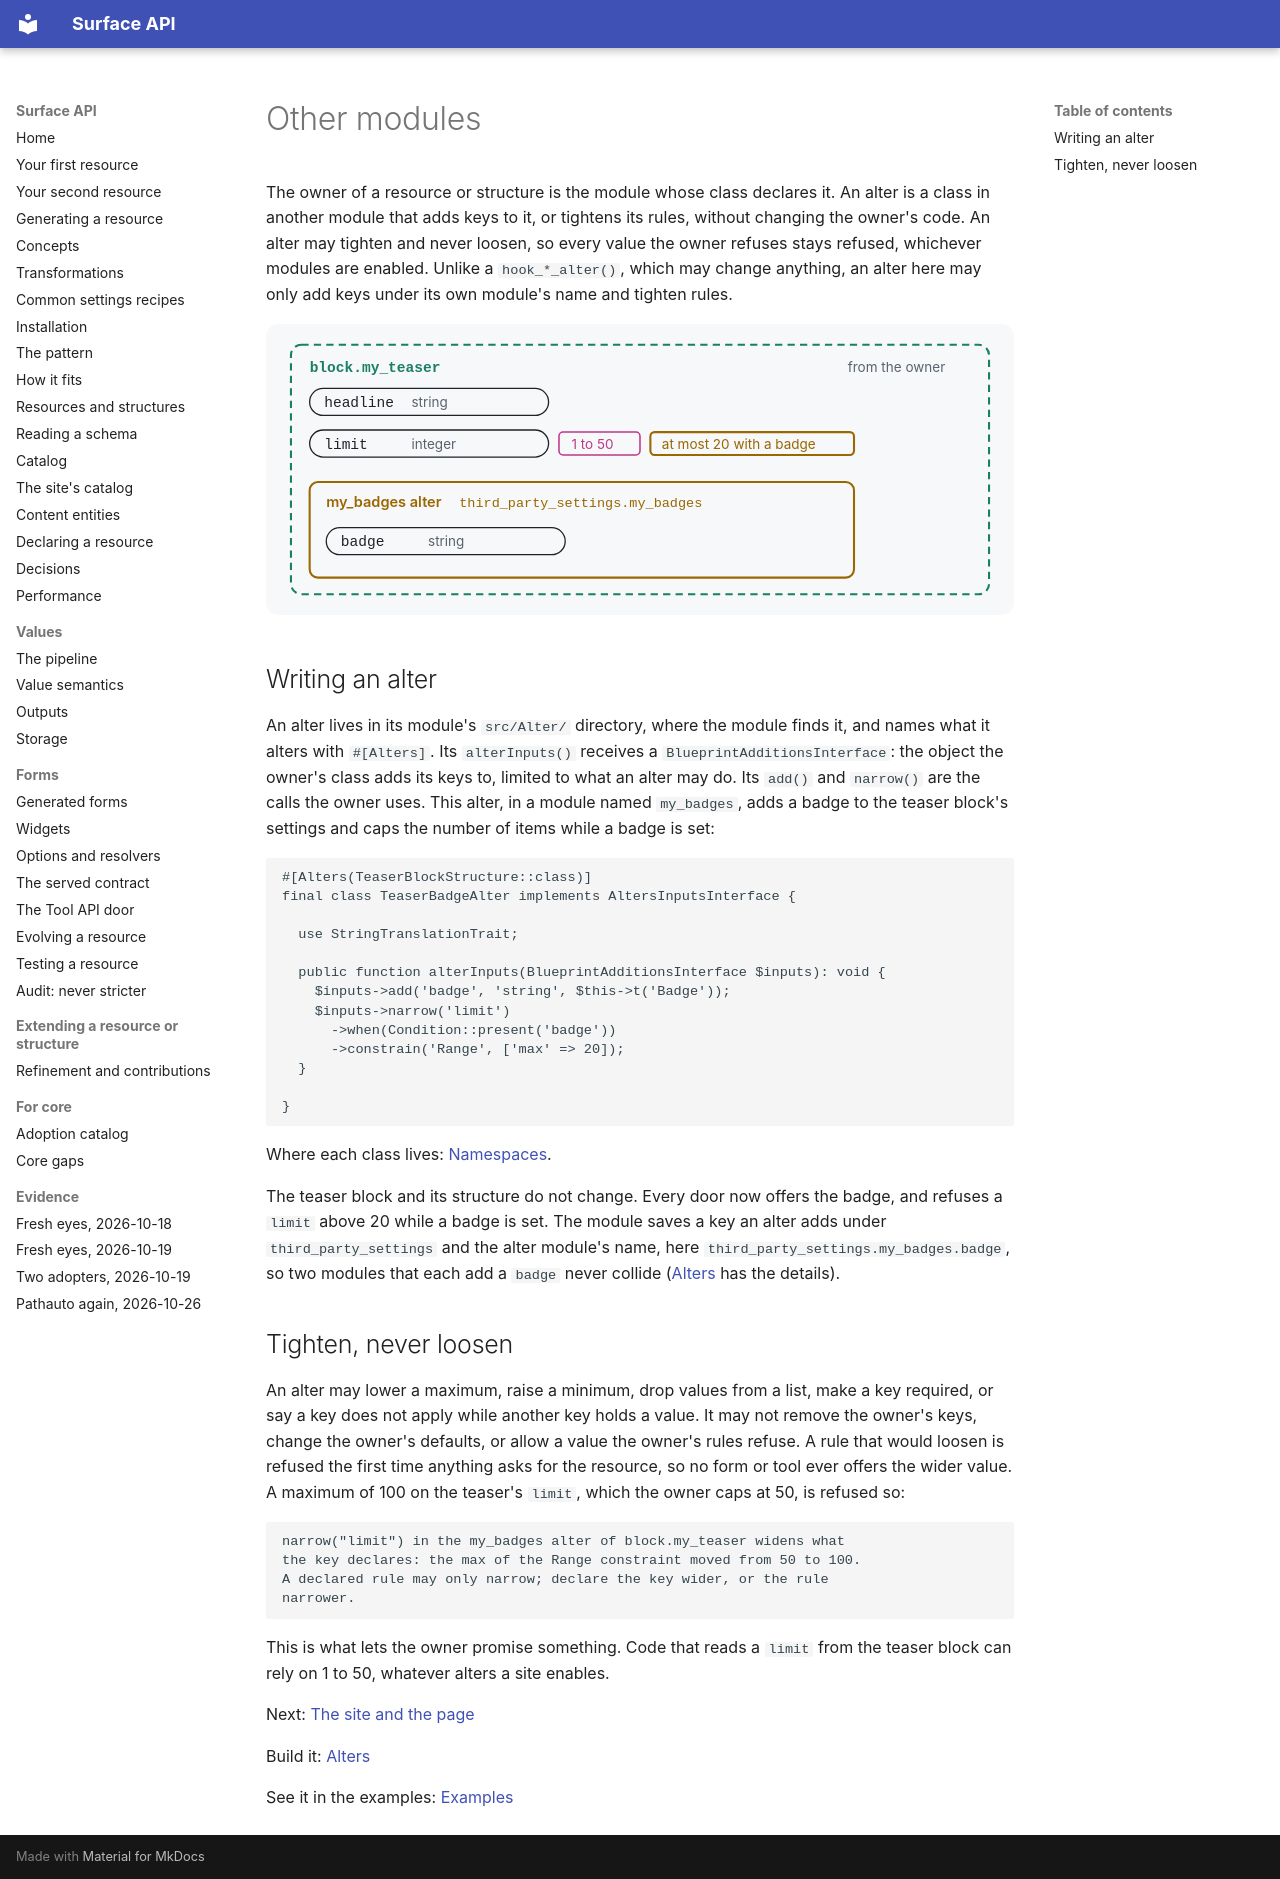

repository: mlander/data_surface · page: introduction/12-other-modules/index.html · generator: mkdocs

# Other modules

The owner of a resource or structure is the module whose class declares
it. An alter is a class in another module that adds keys to it, or
tightens its rules, without changing the owner's code. An alter may
tighten and never loosen, so every value the owner refuses stays
refused, whichever modules are enabled. Unlike a `hook_*_alter()`,
which may change anything, an alter here may only add keys under its
own module's name and tighten rules.

![The teaser block's structure from its owner, with headline and limit, the limit allowing 1 to 50; another module's alter adds a badge key and tightens the limit to at most 20 when a badge is set](images/12-other-modules.svg)

## Writing an alter

An alter lives in its module's `src/Alter/` directory, where the module
finds it, and names what it alters with `#[Alters]`. Its
`alterInputs()` receives a `BlueprintAdditionsInterface`: the object
the owner's class adds its keys to, limited to what an alter may do. Its
`add()` and `narrow()` are the calls the owner uses.
This alter, in a module named `my_badges`, adds a badge to the teaser
block's settings and caps the number of items while a badge is set:

```php
#[Alters(TeaserBlockStructure::class)]
final class TeaserBadgeAlter implements AltersInputsInterface {

  use StringTranslationTrait;

  public function alterInputs(BlueprintAdditionsInterface $inputs): void {
    $inputs->add('badge', 'string', $this->t('Badge'));
    $inputs->narrow('limit')
      ->when(Condition::present('badge'))
      ->constrain('Range', ['max' => 20]);
  }

}
```

Where each class lives: [Namespaces](../concepts.md#namespaces).

The teaser block and its structure do not change. Every door now offers
the badge, and refuses a `limit` above 20 while a badge is set. The
module saves a key an alter adds under `third_party_settings` and the
alter module's name, here `third_party_settings.my_badges.badge`, so two
modules that each add a `badge` never collide
([Alters](../resources.md#alters) has the details).

## Tighten, never loosen

An alter may lower a maximum, raise a minimum, drop values from a list,
make a key required, or say a key does not apply while another key
holds a value.
It may not remove the owner's keys, change the owner's defaults, or
allow a value the owner's rules refuse. A rule that would loosen is
refused the first time anything asks for the resource, so no form or
tool ever offers the wider value. A maximum of 100 on the teaser's `limit`,
which the owner caps at 50, is refused so:

```
narrow("limit") in the my_badges alter of block.my_teaser widens what
the key declares: the max of the Range constraint moved from 50 to 100.
A declared rule may only narrow; declare the key wider, or the rule
narrower.
```

This is what lets the owner promise something. Code that reads a
`limit` from the teaser block can rely on 1 to 50, whatever alters a
site enables.

Next: [The site and the page](13-site-and-page.md)

Build it: [Alters](../resources.md#alters)

See it in the examples: [Examples](../examples/index.md)
